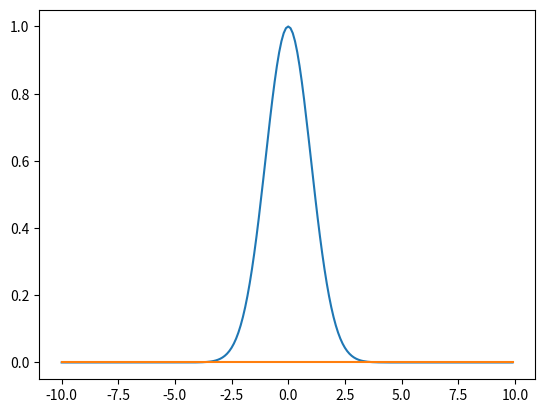

Reproduce this figure in Python.
# coding: utf-8

import numpy as np
from scipy import sparse
from scipy.sparse.linalg import spsolve
import matplotlib.pyplot as plt


class BaselineRemoval:
    def __init__(self):
        self.lam = 1e9  # 1e2 - 1e9
        self.p = 1e-3  # 1e-3 - 1e-1

    @staticmethod
    def baseline_als(y, lam, p, niter=10):
        L = len(y)
        D = sparse.csc_matrix(np.diff(np.eye(L), 2))
        w = np.ones(L)
        z = 0
        for i in range(niter):
            W = sparse.spdiags(w, 0, L, L)
            Z = W + lam * D.dot(D.transpose())
            z = spsolve(Z, w * y)
            w = p * (y > z) + (1 - p) * (y < z)
        return z

    def baseline_removing(self, data):
        return np.apply_along_axis(lambda x: self.baseline_als(x, self.lam, self.p), 0, data)


if __name__ == '__main__':
    x = np.arange(-10, 10, 0.1)
    y = np.exp(-x ** 2 / 2)
    br = BaselineRemoval()
    base_y = br.baseline_removing(y)
    plt.plot(x, y)
    plt.plot(x, base_y)
    plt.show()
